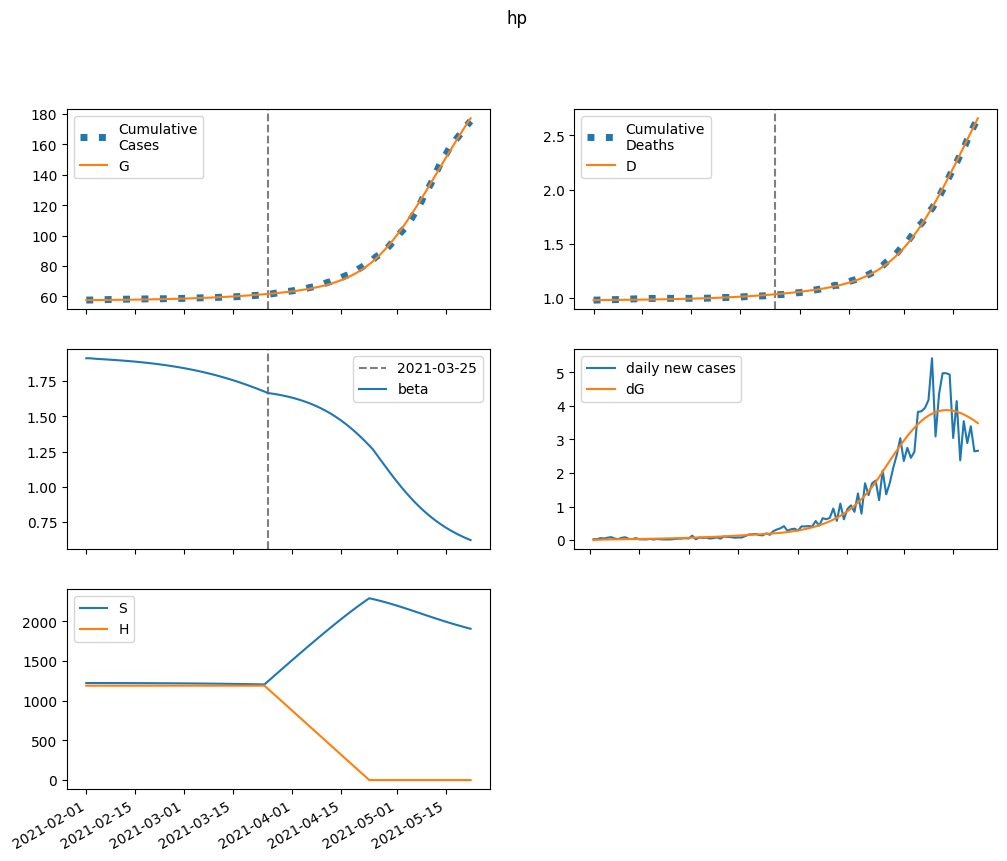

The table this chart was drawn from, first rows:
series, 2021-02-01, 2021-02-02, 2021-02-03, 2021-02-04, 2021-02-05, 2021-02-06, 2021-02-07, 2021-02-08, 2021-02-09, 2021-02-10, 2021-02-11, 2021-02-12, 2021-02-13, 2021-02-14, 2021-02-15, 2021-02-16, 2021-02-17, 2021-02-18, 2021-02-19, 2021-02-20, 2021-02-21, 2021-02-22, 2021-02-23
S, 1224205, 1224054, 1223934, 1223829, 1223729, 1223629, 1223527, 1223421, 1223309, 1223192, 1223069, 1222938, 1222801, 1222656, 1222502, 1222341, 1222170, 1221991, 1221801, 1221601, 1221391, 1221169, 1220936
E, 0.0, 151.4, 240.1, 296.3, 335.7, 366.7, 394, 419.7, 445.4, 471.6, 498.8, 527.2, 557, 588.3, 621.2, 655.8, 692.2, 730.4, 770.6, 812.8, 857.2, 903.7, 952.5
I, 119.6, 91.82, 78.81, 73.71, 72.89, 74.43, 77.33, 81.05, 85.32, 90.02, 95.06, 100.4, 106.1, 112.1, 118.5, 125.1, 132.2, 139.6, 147.3, 155.5, 164.1, 173.2, 182.7
A, 324.3, 259.7, 230.5, 220.4, 220.7, 226.8, 236.4, 248.1, 261.3, 275.7, 291.1, 307.6, 325, 343.3, 362.7, 383.1, 404.7, 427.3, 451.2, 476.3, 502.7, 530.5, 559.6
IH, 0.0, 8.097, 10.26, 10.47, 10.22, 10.04, 10.06, 10.26, 10.62, 11.08, 11.63, 12.25, 12.92, 13.64, 14.41, 15.22, 16.08, 16.98, 17.94, 18.94, 20, 21.11, 22.27
IN, 19.71, 36.03, 44.95, 50.19, 53.69, 56.45, 58.99, 61.57, 64.32, 67.3, 70.54, 74.05, 77.84, 81.92, 86.28, 90.93, 95.89, 101.1, 106.7, 112.6, 118.8, 125.4, 132.3
D, 979.0, 979.0, 979.2, 979.5, 979.9, 980.2, 980.5, 980.8, 981.1, 981.4, 981.7, 982.1, 982.4, 982.8, 983.2, 983.6, 984.1, 984.6, 985.1, 985.6, 986.2, 986.8, 987.4
R, 0.0, 68.06, 129.8, 188.4, 245.9, 303.9, 363.6, 425.6, 490.5, 558.7, 630.4, 706.1, 785.9, 870.2, 959.2, 1053, 1152, 1257, 1368, 1484, 1608, 1738, 1875
G, 57536, 57536, 57544, 57558, 57574, 57592, 57613, 57634, 57657, 57682, 57708, 57735, 57764, 57795, 57827, 57862, 57898, 57936, 57976, 58019, 58063, 58111, 58160
H, 1190490, 1190490, 1190490, 1190490, 1190490, 1190490, 1190490, 1190490, 1190490, 1190490, 1190490, 1190490, 1190490, 1190490, 1190490, 1190490, 1190490, 1190490, 1190490, 1190490, 1190490, 1190490, 1190490
beta, 1.912, 1.912, 1.91, 1.908, 1.906, 1.905, 1.903, 1.901, 1.9, 1.898, 1.896, 1.894, 1.892, 1.89, 1.888, 1.885, 1.883, 1.88, 1.878, 1.875, 1.872, 1.869, 1.865
